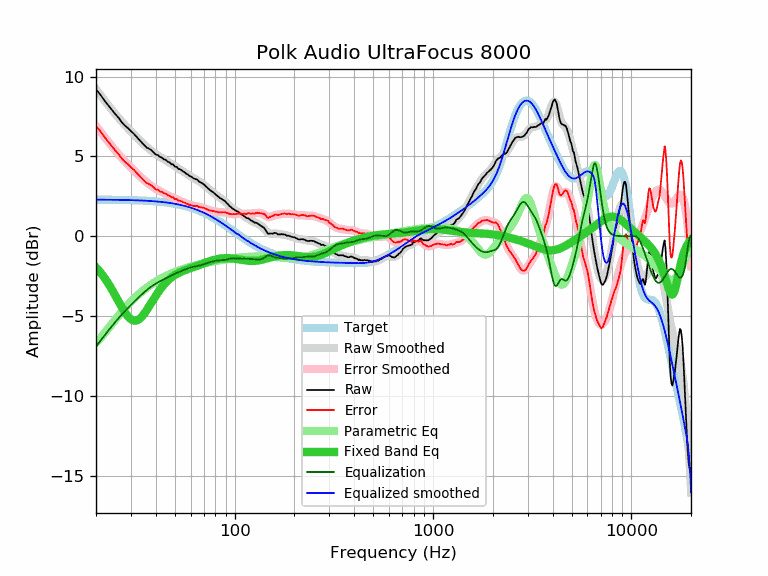

The table this chart was drawn from, first rows:
frequency, raw, error, smoothed, error_smoothed, equalization, parametric_eq, equalized_raw, equalized_smoothed, target
20, 9.20, 6.90, 9.21, 6.92, -6.92, -1.95, 2.28, 2.29, 2.29
21, 8.89, 6.59, 8.86, 6.57, -6.57, -2.25, 2.32, 2.29, 2.29
22, 8.53, 6.24, 8.53, 6.24, -6.24, -2.58, 2.28, 2.29, 2.29
23, 8.23, 5.94, 8.22, 5.94, -5.94, -2.94, 2.29, 2.29, 2.29
24, 7.94, 5.65, 7.93, 5.65, -5.65, -3.31, 2.29, 2.28, 2.28
25, 7.66, 5.37, 7.66, 5.38, -5.38, -3.70, 2.27, 2.28, 2.28
26, 7.43, 5.15, 7.41, 5.13, -5.13, -4.09, 2.29, 2.28, 2.28
27, 7.14, 4.86, 7.18, 4.90, -4.90, -4.45, 2.23, 2.27, 2.27
28, 6.93, 4.66, 6.96, 4.69, -4.69, -4.77, 2.24, 2.27, 2.27
29, 6.78, 4.51, 6.76, 4.49, -4.49, -5.03, 2.28, 2.27, 2.27
30, 6.59, 4.32, 6.57, 4.30, -4.30, -5.21, 2.28, 2.26, 2.26
31, 6.43, 4.17, 6.38, 4.13, -4.13, -5.29, 2.30, 2.26, 2.26
32, 6.24, 3.99, 6.21, 3.96, -3.96, -5.28, 2.28, 2.25, 2.25
33, 6.05, 3.80, 6.04, 3.80, -3.80, -5.20, 2.25, 2.24, 2.24
34, 5.88, 3.64, 5.89, 3.65, -3.65, -5.05, 2.23, 2.24, 2.24
35, 5.72, 3.49, 5.74, 3.51, -3.51, -4.86, 2.21, 2.23, 2.23
36, 5.56, 3.33, 5.60, 3.38, -3.38, -4.64, 2.18, 2.22, 2.22
37, 5.49, 3.27, 5.48, 3.26, -3.26, -4.40, 2.22, 2.21, 2.21
38, 5.40, 3.19, 5.36, 3.16, -3.16, -4.17, 2.24, 2.20, 2.20
39, 5.26, 3.06, 5.25, 3.06, -3.06, -3.95, 2.20, 2.19, 2.19
40, 5.12, 2.93, 5.16, 2.97, -2.97, -3.73, 2.14, 2.18, 2.18
41, 5.09, 2.91, 5.07, 2.90, -2.90, -3.53, 2.19, 2.17, 2.17
42, 4.97, 2.81, 4.98, 2.82, -2.82, -3.35, 2.14, 2.16, 2.16
43, 4.93, 2.78, 4.90, 2.76, -2.76, -3.19, 2.17, 2.15, 2.15
44, 4.82, 2.68, 4.83, 2.70, -2.70, -3.04, 2.12, 2.13, 2.13
45, 4.79, 2.67, 4.75, 2.64, -2.64, -2.90, 2.15, 2.12, 2.12
46, 4.67, 2.56, 4.68, 2.58, -2.58, -2.78, 2.09, 2.10, 2.10
47, 4.63, 2.54, 4.61, 2.52, -2.52, -2.68, 2.11, 2.09, 2.09
48, 4.51, 2.44, 4.53, 2.46, -2.46, -2.58, 2.04, 2.07, 2.07
49, 4.50, 2.44, 4.46, 2.41, -2.41, -2.50, 2.08, 2.05, 2.05
50, 4.36, 2.32, 4.39, 2.36, -2.36, -2.43, 2.00, 2.03, 2.03
51, 4.35, 2.33, 4.32, 2.31, -2.31, -2.36, 2.04, 2.01, 2.01
52, 4.23, 2.23, 4.25, 2.26, -2.26, -2.31, 1.96, 1.99, 1.99
53, 4.20, 2.23, 4.19, 2.22, -2.22, -2.26, 1.98, 1.97, 1.97
54, 4.14, 2.19, 4.12, 2.17, -2.17, -2.21, 1.96, 1.95, 1.95
55, 4.06, 2.13, 4.06, 2.13, -2.13, -2.17, 1.92, 1.92, 1.92
56, 4.01, 2.11, 3.99, 2.09, -2.09, -2.13, 1.92, 1.90, 1.90
57, 3.92, 2.04, 3.93, 2.05, -2.05, -2.10, 1.86, 1.87, 1.87
58, 3.88, 2.03, 3.87, 2.02, -2.02, -2.07, 1.86, 1.85, 1.85
59, 3.79, 1.96, 3.81, 1.99, -1.99, -2.03, 1.80, 1.82, 1.82
60, 3.75, 1.95, 3.75, 1.96, -1.96, -2.00, 1.79, 1.79, 1.79
61, 3.70, 1.93, 3.70, 1.93, -1.93, -1.97, 1.76, 1.76, 1.76
62, 3.63, 1.89, 3.65, 1.91, -1.91, -1.94, 1.71, 1.73, 1.73
63, 3.60, 1.89, 3.60, 1.89, -1.89, -1.91, 1.70, 1.70, 1.70
64, 3.57, 1.89, 3.55, 1.88, -1.88, -1.88, 1.69, 1.67, 1.67
65, 3.54, 1.90, 3.50, 1.86, -1.86, -1.85, 1.67, 1.64, 1.64
66, 3.44, 1.83, 3.45, 1.85, -1.85, -1.82, 1.59, 1.61, 1.61
67, 3.39, 1.81, 3.40, 1.83, -1.83, -1.79, 1.56, 1.57, 1.57
68, 3.35, 1.81, 3.34, 1.81, -1.81, -1.76, 1.54, 1.54, 1.54
69, 3.30, 1.79, 3.29, 1.78, -1.78, -1.73, 1.51, 1.50, 1.50
70, 3.25, 1.78, 3.23, 1.76, -1.76, -1.70, 1.49, 1.47, 1.47
71, 3.17, 1.74, 3.16, 1.73, -1.73, -1.67, 1.43, 1.43, 1.43
72, 3.10, 1.70, 3.10, 1.70, -1.70, -1.64, 1.39, 1.39, 1.39
73, 3.03, 1.67, 3.03, 1.68, -1.68, -1.61, 1.35, 1.36, 1.36
74, 2.96, 1.64, 2.97, 1.65, -1.65, -1.59, 1.30, 1.32, 1.32
75, 2.90, 1.62, 2.91, 1.63, -1.63, -1.56, 1.27, 1.28, 1.28
76, 2.85, 1.61, 2.85, 1.61, -1.61, -1.54, 1.24, 1.24, 1.24
77, 2.79, 1.59, 2.79, 1.59, -1.59, -1.52, 1.20, 1.20, 1.20
78, 2.75, 1.59, 2.73, 1.57, -1.57, -1.50, 1.17, 1.16, 1.16
79, 2.69, 1.57, 2.68, 1.56, -1.56, -1.48, 1.13, 1.12, 1.12
... 553 more rows
